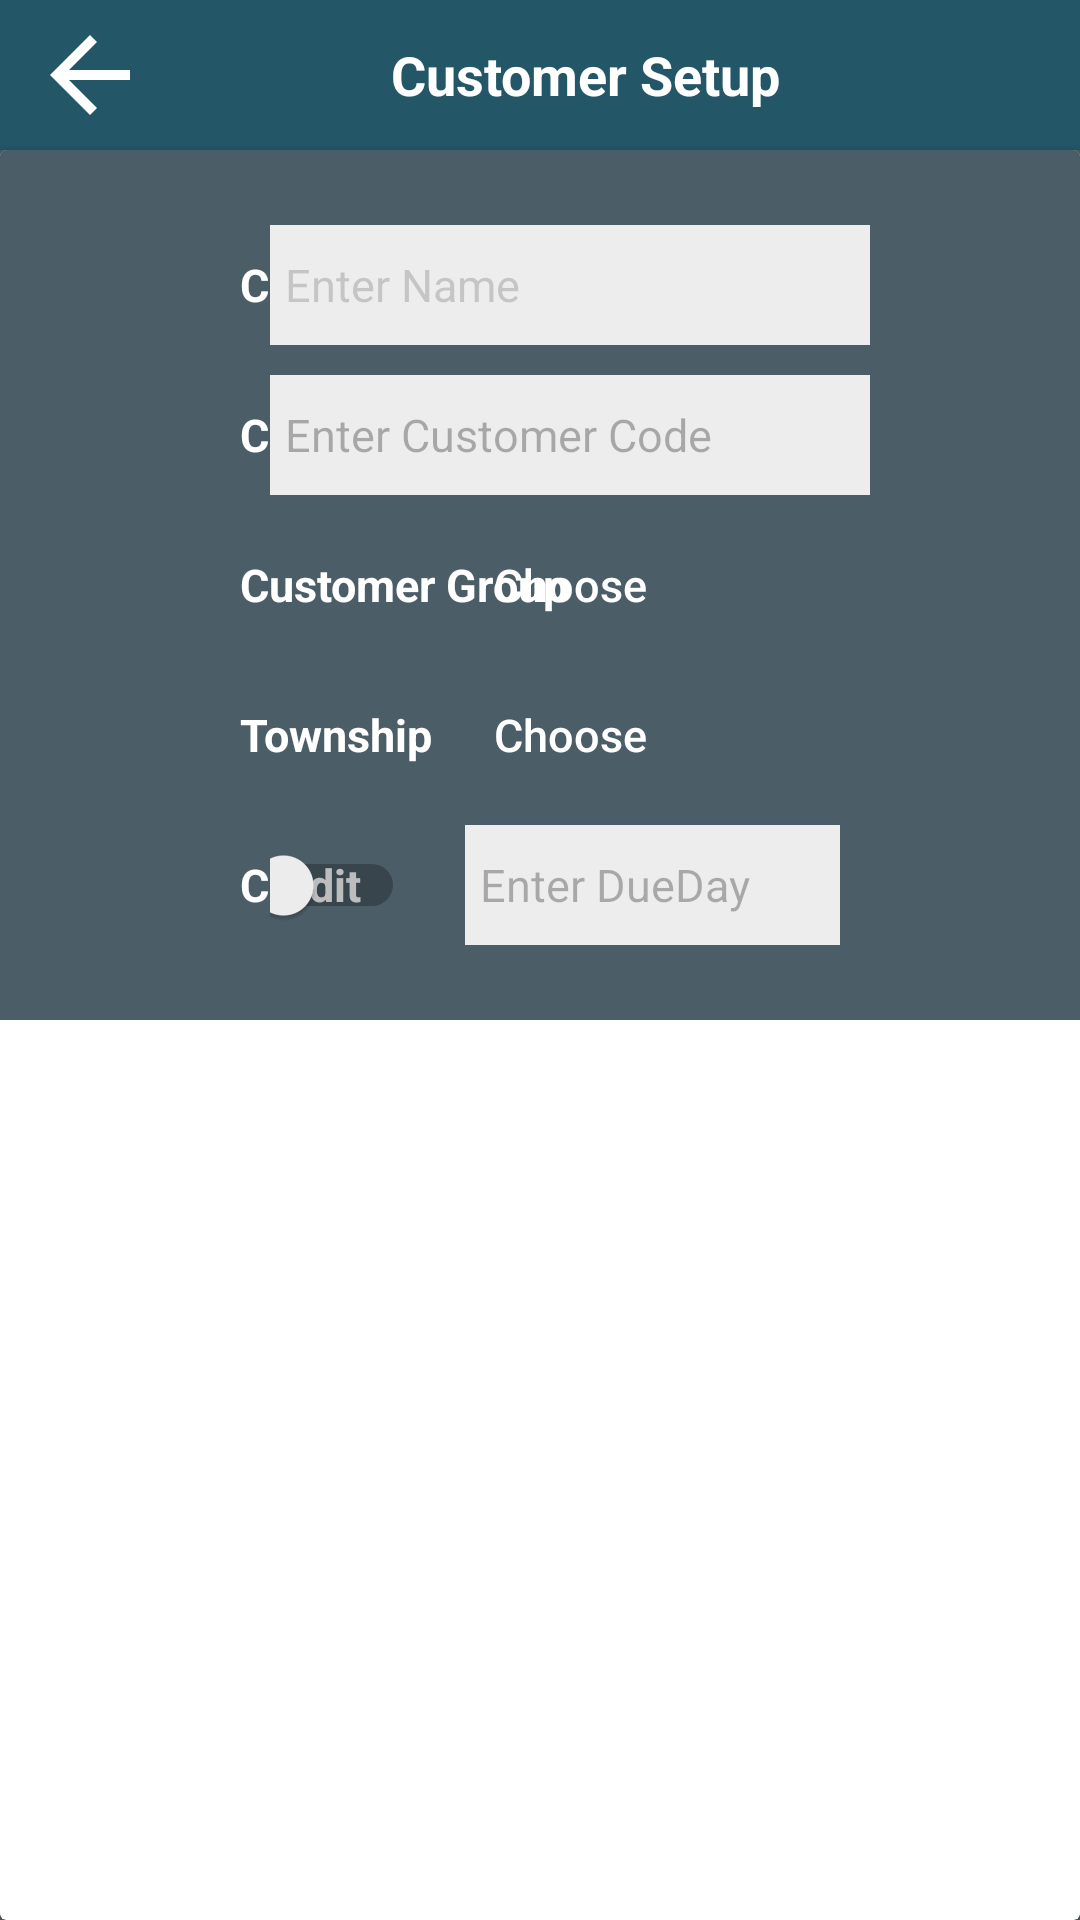

Reconstruct the res/layout file that produces this screen, plus the resources it refers to.
<!-- AndroidManifest.xml: application theme Theme1 -->
<!-- res/layout/tv_customerdetail.xml -->
<LinearLayout xmlns:android="http://schemas.android.com/apk/res/android"
    xmlns:app="http://schemas.android.com/apk/res-auto"
    xmlns:tools="http://schemas.android.com/tools"
    android:layout_width="match_parent"
    android:layout_height="wrap_content"
    android:background="@color/headerinfo"
    android:focusable="false"
    android:orientation="vertical">

    <RelativeLayout
        android:layout_width="match_parent"
        android:layout_height="50dp"
        android:background="@color/headerbar">

        <TextView
            android:layout_width="wrap_content"
            android:layout_height="match_parent"
            android:layout_toStartOf="@+id/imgAddCustomer"
            android:layout_toEndOf="@+id/img_close"
            android:gravity="center"
            android:text="Customer Setup"
            android:textColor="@color/white"
            android:textSize="18sp"
            android:textStyle="bold" />

        <ImageButton
            android:id="@+id/imgAddCustomer"
            android:layout_width="wrap_content"
            android:layout_height="match_parent"
            android:layout_alignParentEnd="true"
            android:layout_centerVertical="true"
            android:layout_marginEnd="20dp"
            android:background="@null"
            android:src="@drawable/editsavesmall" />

        <ImageView
            android:id="@+id/img_close"
            android:layout_width="40dp"
            android:layout_height="match_parent"
            android:layout_marginStart="10dp"
            android:background="?attr/selectableItemBackgroundBorderless"
            android:clickable="true"
            android:contentDescription="@string/content_description"
            android:focusable="true"
            android:tint="@color/white"
            app:srcCompat="@drawable/abc_vector_test" />

    </RelativeLayout>

    <androidx.cardview.widget.CardView
        android:layout_width="match_parent"
        android:layout_height="match_parent">

        <ScrollView
            android:layout_width="match_parent"
            android:layout_height="wrap_content">

            <LinearLayout
                android:layout_width="match_parent"
                android:layout_height="wrap_content"
                android:background="@color/headerinfo"
                android:orientation="vertical"
                android:paddingHorizontal="50dp"
                android:paddingVertical="20dp">


                <RelativeLayout
                    android:layout_width="match_parent"
                    android:layout_height="50dp"
                    android:visibility="visible">

                    <TextView
                        android:layout_width="wrap_content"
                        android:layout_height="wrap_content"
                        android:layout_centerVertical="true"
                        android:layout_marginStart="30dp"
                        android:text="Customer Name"
                        android:textColor="#FFFFFF"
                        android:textSize="15sp"
                        android:textStyle="bold" />

                    <EditText
                        android:id="@+id/txtCustomerName"
                        android:layout_width="200dp"
                        android:layout_height="40dp"
                        android:layout_alignParentEnd="true"
                        android:layout_centerVertical="true"
                        android:layout_marginEnd="20dp"
                        android:background="@color/headertext"
                        android:hint="Enter Name"
                        android:padding="5dp"
                        android:textColor="@color/black"
                        android:textColorHint="#3E504B4B"
                        android:textSize="15sp" />

                </RelativeLayout>

                <RelativeLayout
                    android:layout_width="match_parent"
                    android:layout_height="50dp"
                    android:visibility="visible">

                    <TextView
                        android:layout_width="wrap_content"
                        android:layout_height="wrap_content"
                        android:layout_centerVertical="true"
                        android:layout_marginStart="30dp"
                        android:text="Customer Code"
                        android:textColor="#ffffff"
                        android:textSize="15sp"
                        android:textStyle="bold" />

                    <EditText
                        android:id="@+id/txtCustomerCode"
                        android:layout_width="200dp"
                        android:layout_height="40dp"
                        android:layout_alignParentEnd="true"
                        android:layout_centerVertical="true"
                        android:layout_marginEnd="20dp"
                        android:background="@color/headertext"
                        android:hint="Enter Customer Code"
                        android:padding="5dp"
                        android:textColor="@color/black"
                        android:textColorHint="#4B000000"
                        android:textSize="15sp" />
                </RelativeLayout>

                <RelativeLayout
                    android:id="@+id/rlCustGroup"
                    android:layout_width="match_parent"
                    android:layout_height="50dp">

                    <TextView
                        android:layout_width="wrap_content"
                        android:layout_height="wrap_content"
                        android:layout_centerVertical="true"
                        android:layout_marginStart="30dp"
                        android:text="Customer Group"
                        android:textColor="#FFFFFF"
                        android:textSize="15sp"
                        android:textStyle="bold" />

                    <Button
                        android:id="@+id/btnCustGroup"
                        android:layout_width="200dp"
                        android:layout_height="40dp"
                        android:layout_alignParentEnd="true"
                        android:layout_centerVertical="true"
                        android:layout_marginEnd="20dp"
                        android:background="@drawable/entrybtn"
                        android:gravity="center"
                        android:text="Choose"
                        android:textAllCaps="false"
                        android:textColor="@color/white"
                        android:textSize="15sp" />
                </RelativeLayout>

                <RelativeLayout
                    android:id="@+id/rlTownship"
                    android:layout_width="match_parent"
                    android:layout_height="50dp">

                    <TextView
                        android:layout_width="wrap_content"
                        android:layout_height="wrap_content"
                        android:layout_centerVertical="true"
                        android:layout_marginStart="30dp"
                        android:text="Township"
                        android:textColor="#FFFFFF"
                        android:textSize="15sp"
                        android:textStyle="bold" />

                    <Button
                        android:id="@+id/btnTownship"
                        android:layout_width="200dp"
                        android:layout_height="40dp"
                        android:layout_alignParentEnd="true"
                        android:layout_centerVertical="true"
                        android:layout_marginEnd="20dp"
                        android:background="@drawable/entrybtn"
                        android:gravity="center"
                        android:text="Choose"
                        android:textAllCaps="false"
                        android:textColor="@color/white"
                        android:textSize="15sp" />


                </RelativeLayout>

                <RelativeLayout
                    android:id="@+id/rlCredit"
                    android:layout_width="match_parent"
                    android:layout_height="50dp">

                    <TextView
                        android:layout_width="wrap_content"
                        android:layout_height="wrap_content"
                        android:layout_centerVertical="true"
                        android:layout_marginStart="30dp"
                        android:text="Credit"
                        android:textColor="#FFFFFF"
                        android:textSize="15sp"
                        android:textStyle="bold" />

                    <RelativeLayout
                        android:layout_width="200dp"
                        android:layout_height="40dp"
                        android:layout_alignParentEnd="true"
                        android:layout_centerVertical="true"
                        android:layout_marginEnd="20dp">

                        <LinearLayout
                            android:layout_width="match_parent"
                            android:layout_height="match_parent"
                            android:orientation="horizontal">

                            <Switch
                                android:id="@+id/credit"
                                android:layout_width="45dp"
                                android:layout_height="10dp"
                                android:layout_marginEnd="20dp" />

                            <EditText
                                android:id="@+id/txtdue"
                                android:layout_width="125dp"
                                android:layout_height="40dp"
                                android:background="@color/headertext"
                                android:hint="Enter DueDay"
                                android:padding="5dp"
                                android:textColor="@color/white"
                                android:textColorHint="#4A000000"
                                android:textSize="15sp" />
                        </LinearLayout>

                    </RelativeLayout>

                </RelativeLayout>

            </LinearLayout>

        </ScrollView>

    </androidx.cardview.widget.CardView>

</LinearLayout>
<!-- resources referenced by this layout -->
<resources>
  <color name="black">#111</color>
  <color name="headerbar">#235667</color>
  <color name="headerinfo">#4b5d67</color>
  <color name="headertext">#ededed</color>
  <color name="white">#fff</color>
  <string name="content_description">Content Description</string>
  <style name="Theme1" parent="Theme.AppCompat.Light.NoActionBar">
          
          <item name="colorPrimary">@color/colorPrimary1</item>
          <item name="colorPrimaryDark">@color/colorPrimaryDark1</item>
          <item name="colorAccent">@color/white</item>
      </style>
  <color name="colorPrimary1">#FF610583</color>
  <color name="colorPrimaryDark1">#111</color>
</resources>
